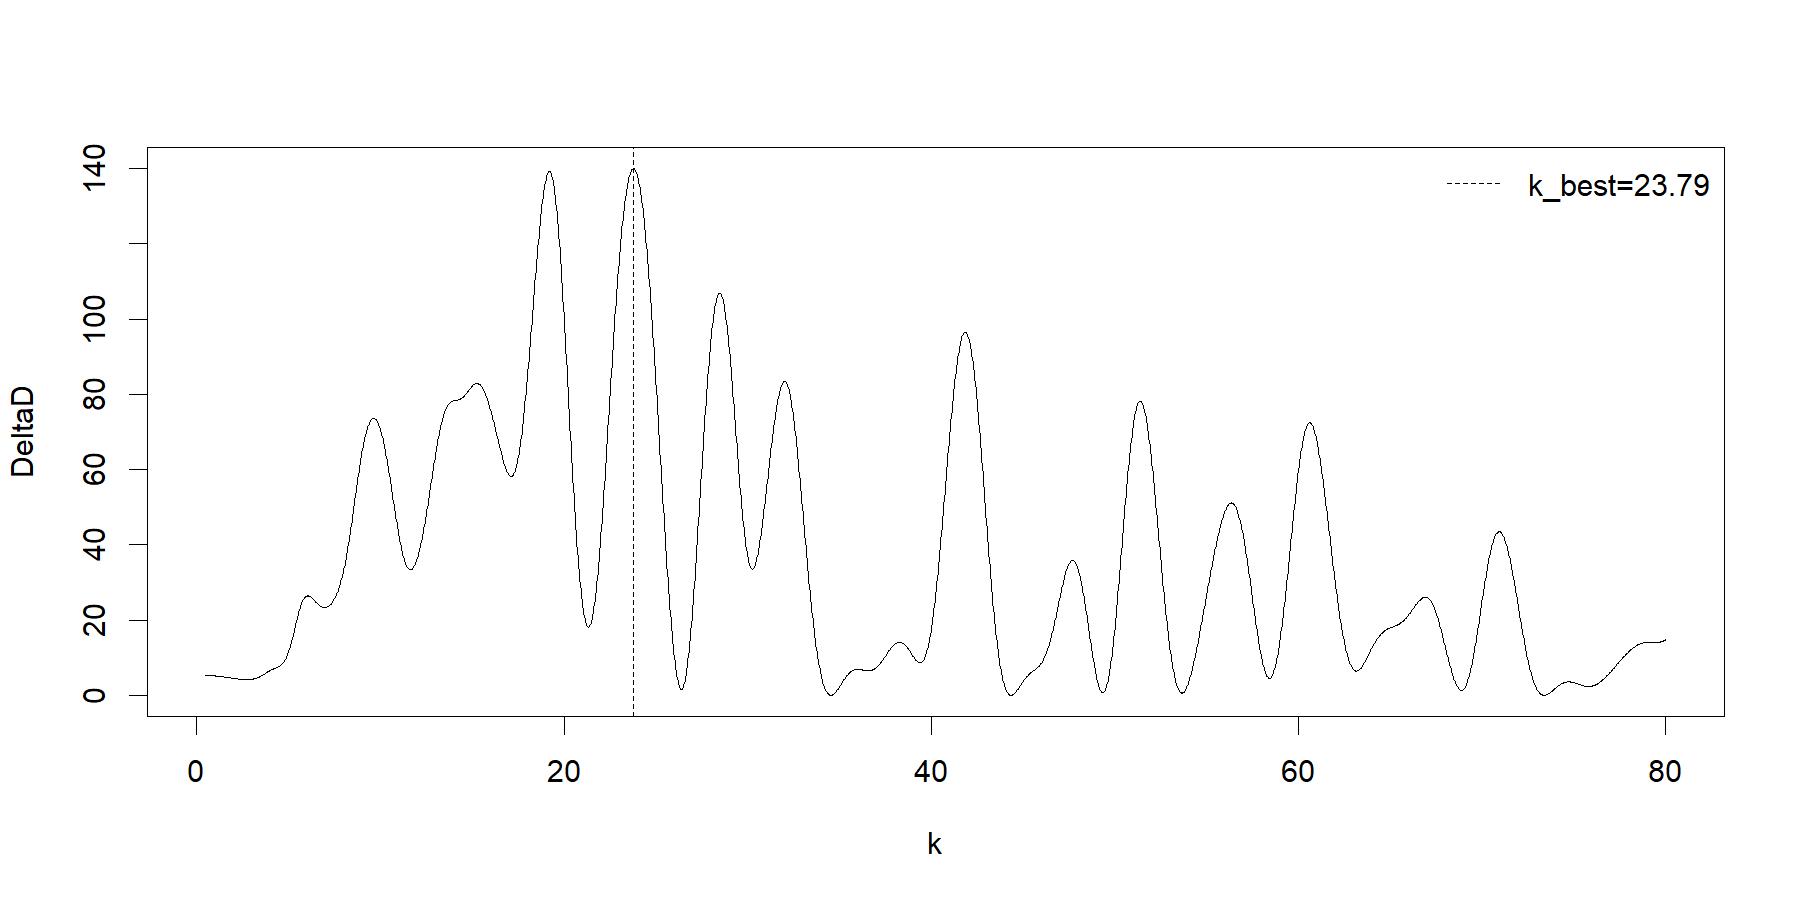

The data file committed next to this chart (first rows):
k, deltaD, D_base, D_harmonic, amplitude, phase
0.5, 5.351, 1240, 1235, 9.001, -0.1674
0.5318, 5.343, 1240, 1235, 7.493, -0.478
0.5636, 5.334, 1240, 1235, 6.306, -0.7887
0.5954, 5.324, 1240, 1235, 5.359, -1.1
0.6273, 5.314, 1240, 1235, 4.593, -1.41
0.6591, 5.303, 1240, 1235, 3.968, -1.721
0.6909, 5.292, 1240, 1235, 3.453, -2.032
0.7227, 5.281, 1240, 1235, 3.024, -2.343
0.7545, 5.269, 1240, 1235, 2.664, -2.654
0.7863, 5.256, 1240, 1235, 2.359, -2.965
0.8181, 5.243, 1240, 1235, 2.1, 3.007
0.8499, 5.23, 1240, 1235, 1.878, 2.696
0.8818, 5.216, 1240, 1235, 1.687, 2.385
0.9136, 5.201, 1240, 1235, 1.521, 2.073
0.9454, 5.186, 1240, 1235, 1.377, 1.762
0.9772, 5.171, 1240, 1235, 1.251, 1.45
1.009, 5.155, 1240, 1235, 1.14, 1.139
1.041, 5.139, 1240, 1235, 1.042, 0.8272
1.073, 5.122, 1240, 1235, 0.9555, 0.5155
1.104, 5.105, 1240, 1235, 0.8785, 0.2036
1.136, 5.087, 1240, 1235, 0.8098, -0.1083
1.168, 5.069, 1240, 1235, 0.7482, -0.4203
1.2, 5.051, 1240, 1235, 0.693, -0.7325
1.232, 5.032, 1240, 1235, 0.6433, -1.045
1.264, 5.013, 1240, 1235, 0.5983, -1.357
1.295, 4.993, 1240, 1235, 0.5577, -1.67
1.327, 4.973, 1240, 1235, 0.5208, -1.982
1.359, 4.953, 1240, 1235, 0.4872, -2.295
1.391, 4.932, 1240, 1235, 0.4566, -2.608
1.423, 4.912, 1240, 1235, 0.4287, -2.921
1.454, 4.89, 1240, 1235, 0.4031, 3.049
1.486, 4.869, 1240, 1235, 0.3796, 2.735
1.518, 4.847, 1240, 1235, 0.358, 2.422
1.55, 4.825, 1240, 1235, 0.3382, 2.108
1.582, 4.803, 1240, 1236, 0.3198, 1.794
1.613, 4.78, 1240, 1236, 0.3029, 1.48
1.645, 4.758, 1240, 1236, 0.2872, 1.166
1.677, 4.735, 1240, 1236, 0.2727, 0.8511
1.709, 4.712, 1240, 1236, 0.2592, 0.5363
1.741, 4.689, 1240, 1236, 0.2467, 0.2213
1.773, 4.666, 1240, 1236, 0.2351, -0.09401
1.804, 4.642, 1240, 1236, 0.2242, -0.4096
1.836, 4.619, 1240, 1236, 0.2141, -0.7254
1.868, 4.596, 1240, 1236, 0.2046, -1.041
1.9, 4.573, 1240, 1236, 0.1958, -1.358
1.932, 4.55, 1240, 1236, 0.1875, -1.675
1.963, 4.526, 1240, 1236, 0.1798, -1.992
1.995, 4.504, 1240, 1236, 0.1725, -2.309
2.027, 4.481, 1240, 1236, 0.1657, -2.627
2.059, 4.459, 1240, 1236, 0.1593, -2.945
2.091, 4.436, 1240, 1236, 0.1533, 3.02
2.122, 4.415, 1240, 1236, 0.1476, 2.701
2.154, 4.393, 1240, 1236, 0.1423, 2.382
2.186, 4.372, 1240, 1236, 0.1373, 2.062
2.218, 4.352, 1240, 1236, 0.1326, 1.742
2.25, 4.332, 1240, 1236, 0.1281, 1.421
2.282, 4.313, 1240, 1236, 0.1239, 1.1
2.313, 4.295, 1240, 1236, 0.12, 0.7785
2.345, 4.277, 1240, 1236, 0.1163, 0.4563
2.377, 4.26, 1240, 1236, 0.1127, 0.1336
... 2,440 more rows
